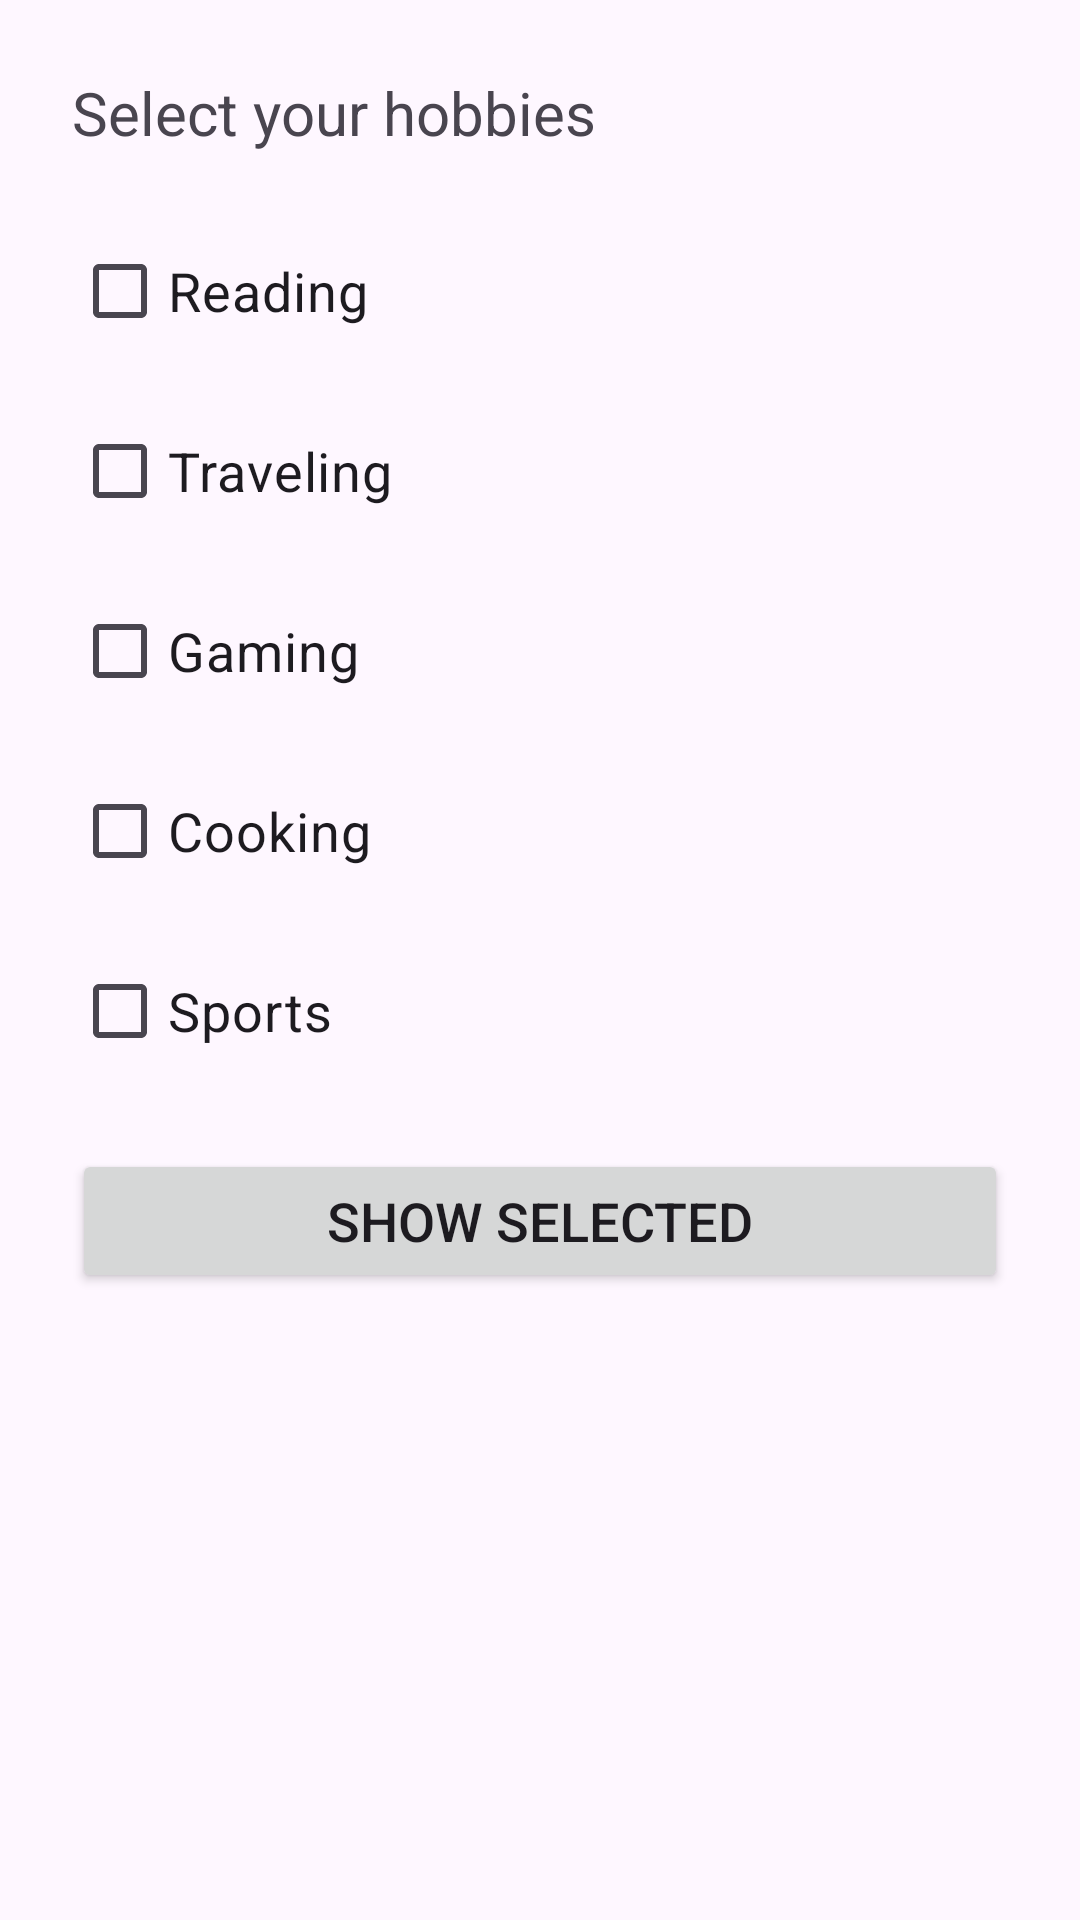

This screen was rendered from an Android layout file. Write that file and the resources it references.
<!-- AndroidManifest.xml: application theme Theme.OkonApp -->
<!-- res/layout/activity_page8.xml -->
<?xml version="1.0" encoding="utf-8"?>
<LinearLayout xmlns:android="http://schemas.android.com/apk/res/android"
    android:id="@+id/page8Layout"
    android:layout_width="match_parent"
    android:layout_height="match_parent"
    android:orientation="vertical"
    android:padding="24dp">

    <TextView
        android:layout_width="match_parent"
        android:layout_height="wrap_content"
        android:text="Select your hobbies"
        android:textSize="20sp"
        android:paddingBottom="16dp"/>

    
    <CheckBox
        android:id="@+id/cb1"
        android:layout_width="match_parent"
        android:layout_height="60dp"
        android:text="Reading"
        android:textSize="18sp"/>

    <CheckBox
        android:id="@+id/cb2"
        android:layout_width="match_parent"
        android:layout_height="60dp"
        android:text="Traveling"
        android:textSize="18sp"/>

    <CheckBox
        android:id="@+id/cb3"
        android:layout_width="match_parent"
        android:layout_height="60dp"
        android:text="Gaming"
        android:textSize="18sp"/>

    <CheckBox
        android:id="@+id/cb4"
        android:layout_width="match_parent"
        android:layout_height="60dp"
        android:text="Cooking"
        android:textSize="18sp"/>

    <CheckBox
        android:id="@+id/cb5"
        android:layout_width="match_parent"
        android:layout_height="60dp"
        android:text="Sports"
        android:textSize="18sp"/>

    <Button
        android:id="@+id/btnShow"
        android:layout_width="match_parent"
        android:layout_height="wrap_content"
        android:text="Show Selected"
        android:layout_marginTop="16dp"
        android:textSize="18sp"/>
</LinearLayout>
<!-- resources referenced by this layout -->
<resources>
  <style name="Theme.OkonApp" parent="Base.Theme.OkonApp" />
  <style name="Base.Theme.OkonApp" parent="Theme.Material3.DayNight.NoActionBar">
          
          
      </style>
</resources>
